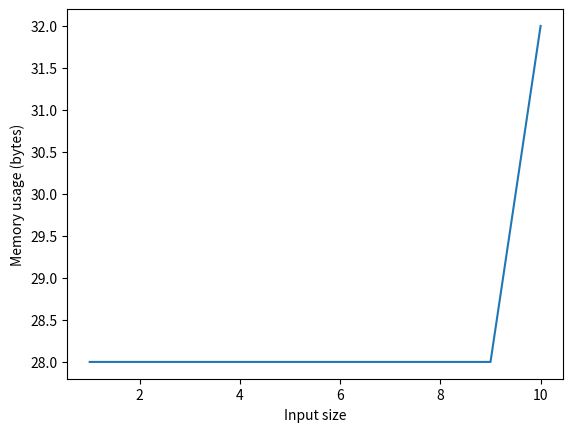

Reproduce this figure in Python.
import sys

import matplotlib.pyplot as plt

 

def space_complexity(n):

    T = 1

    for i in range(n):

        T = T * A[i]

    return sys.getsizeof(T)

 

A = [8] * 10

 

sizes = []

for i in range(1, len(A) + 1):

    sizes.append(space_complexity(i))

 

plt.plot(range(1, len(A) + 1), sizes)

plt.xlabel('Input size')

plt.ylabel('Memory usage (bytes)')

plt.show()